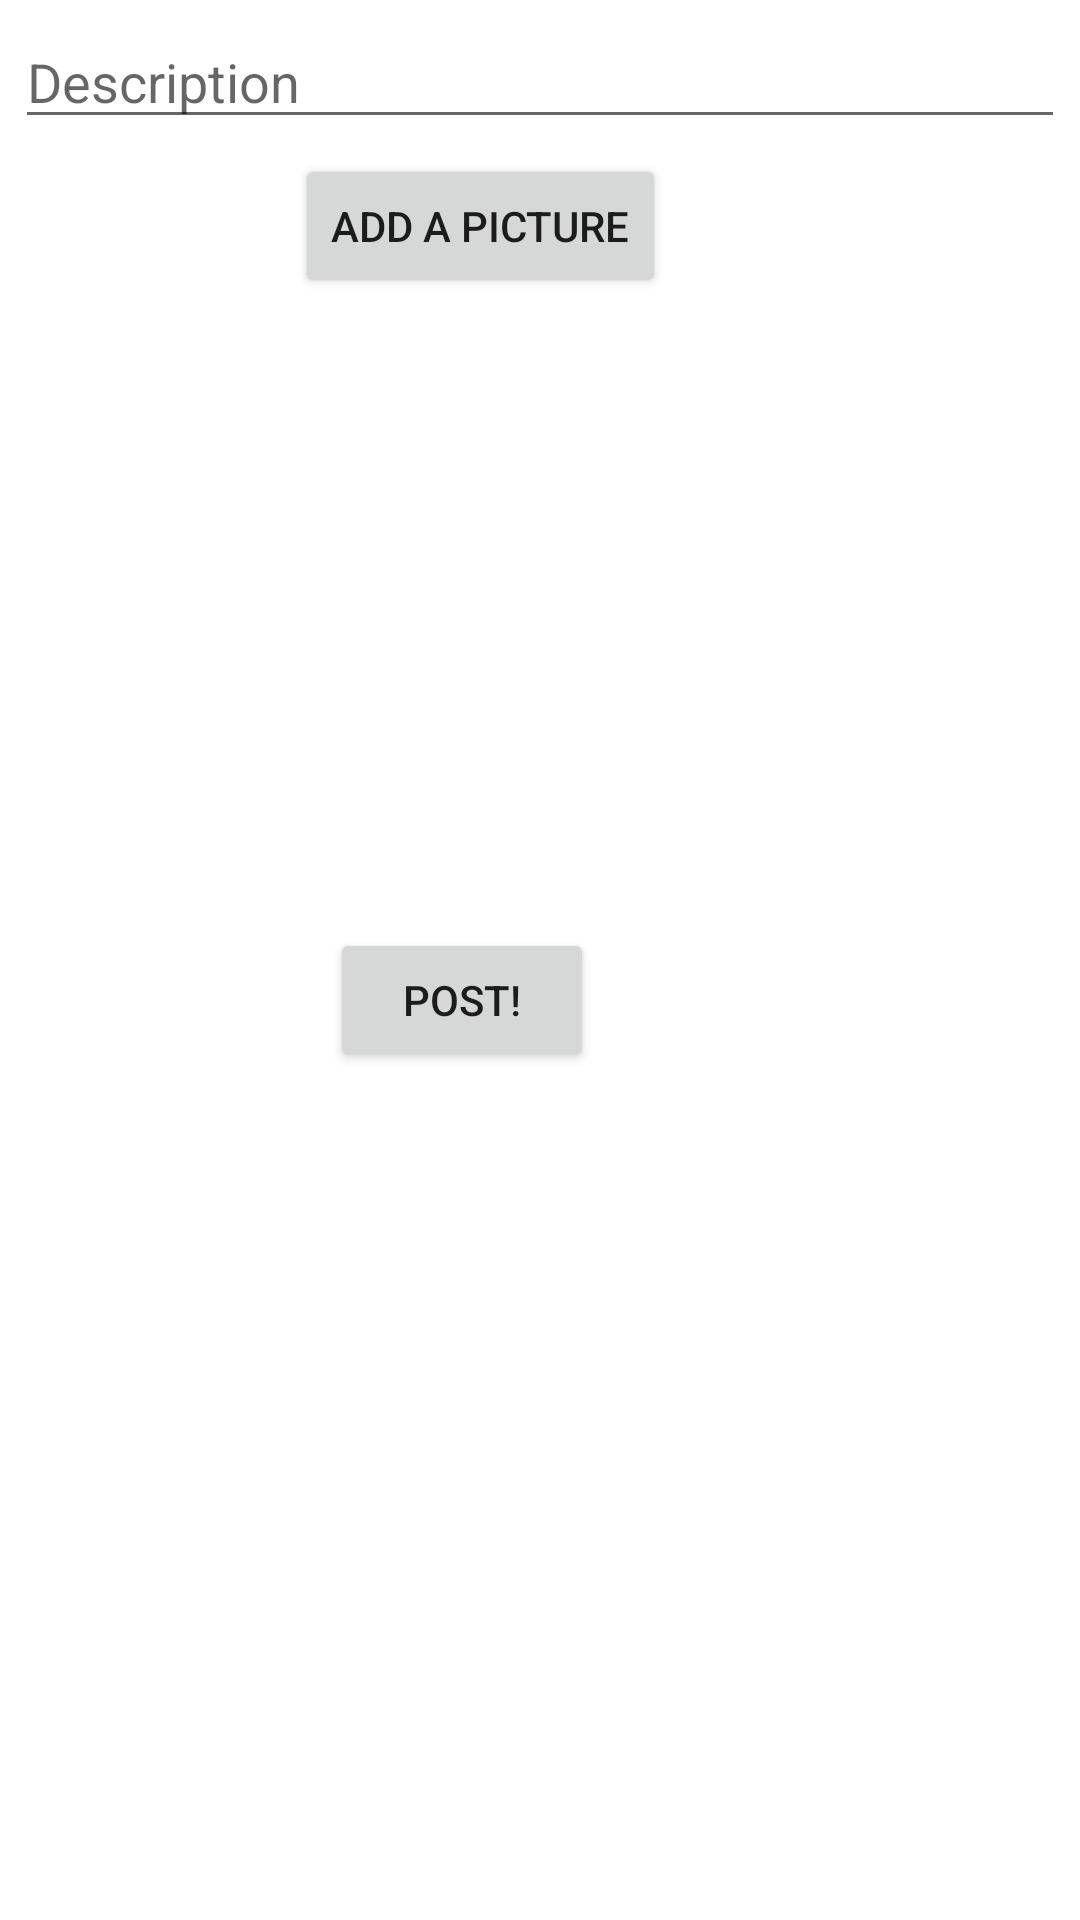

Reconstruct the res/layout file that produces this screen, plus the resources it refers to.
<!-- AndroidManifest.xml: application theme Theme.Finsta -->
<!-- res/layout/fragment_compose.xml -->
<?xml version="1.0" encoding="utf-8"?>
<RelativeLayout xmlns:android="http://schemas.android.com/apk/res/android"
    xmlns:tools="http://schemas.android.com/tools"
    android:orientation="vertical"
    android:layout_width="match_parent"
    android:layout_height="match_parent"
    tools:context=".fragments.composeFragment">

    
    <EditText
        android:id="@+id/etDescription"
        android:layout_width="match_parent"
        android:layout_height="wrap_content"
        android:layout_marginStart="5dp"
        android:layout_marginTop="5dp"
        android:layout_marginEnd="5dp"
        android:layout_weight="1"
        android:ems="10"
        android:hint="Description"
        tools:text="Laura is tired" />

    <Button
        android:id="@+id/btnTakePicture"
        android:layout_width="wrap_content"
        android:layout_height="wrap_content"
        android:layout_below="@+id/etDescription"
        android:layout_alignParentEnd="true"
        android:layout_marginTop="5dp"
        android:layout_marginEnd="138dp"
        android:text="Add a Picture" />

    <Button
        android:id="@+id/btnPost"
        android:layout_width="wrap_content"
        android:layout_height="wrap_content"
        android:layout_below="@+id/ivPicture"
        android:layout_alignParentEnd="true"
        android:layout_marginTop="5dp"
        android:layout_marginEnd="162dp"
        android:text="Post!" />

    <ImageView
        android:id="@+id/ivPicture"
        android:layout_width="wrap_content"
        android:layout_height="200dp"
        android:layout_below="@+id/btnTakePicture"
        android:layout_alignParentStart="true"
        android:layout_alignParentEnd="true"
        android:layout_marginStart="141.5dp"
        android:layout_marginTop="5dp"
        android:layout_marginEnd="141.5dp"
        tools:srcCompat="@tools:sample/avatars" />


</RelativeLayout>
<!-- resources referenced by this layout -->
<resources>
  <style name="Theme.Finsta" parent="Theme.MaterialComponents.DayNight.DarkActionBar">
          
          <item name="colorPrimary">@color/purple_500</item>
          <item name="colorPrimaryVariant">@color/purple_700</item>
          <item name="colorOnPrimary">@color/white</item>
          
          <item name="colorSecondary">@color/teal_200</item>
          <item name="colorSecondaryVariant">@color/teal_700</item>
          <item name="colorOnSecondary">@color/black</item>
          
          <item name="android:statusBarColor" tools:targetApi="l">?attr/colorPrimaryVariant</item>
          
      </style>
  <!-- not gathered from this repository: default colours our renderer supplied (Android Studio template values) -->
  <color name="purple_500">#FF6200EE</color>
  <color name="purple_700">#FF3700B3</color>
  <color name="teal_200">#FF03DAC5</color>
  <color name="teal_700">#FF018786</color>
  <color name="black">#FF000000</color>
  <color name="white">#FFFFFFFF</color>
</resources>
